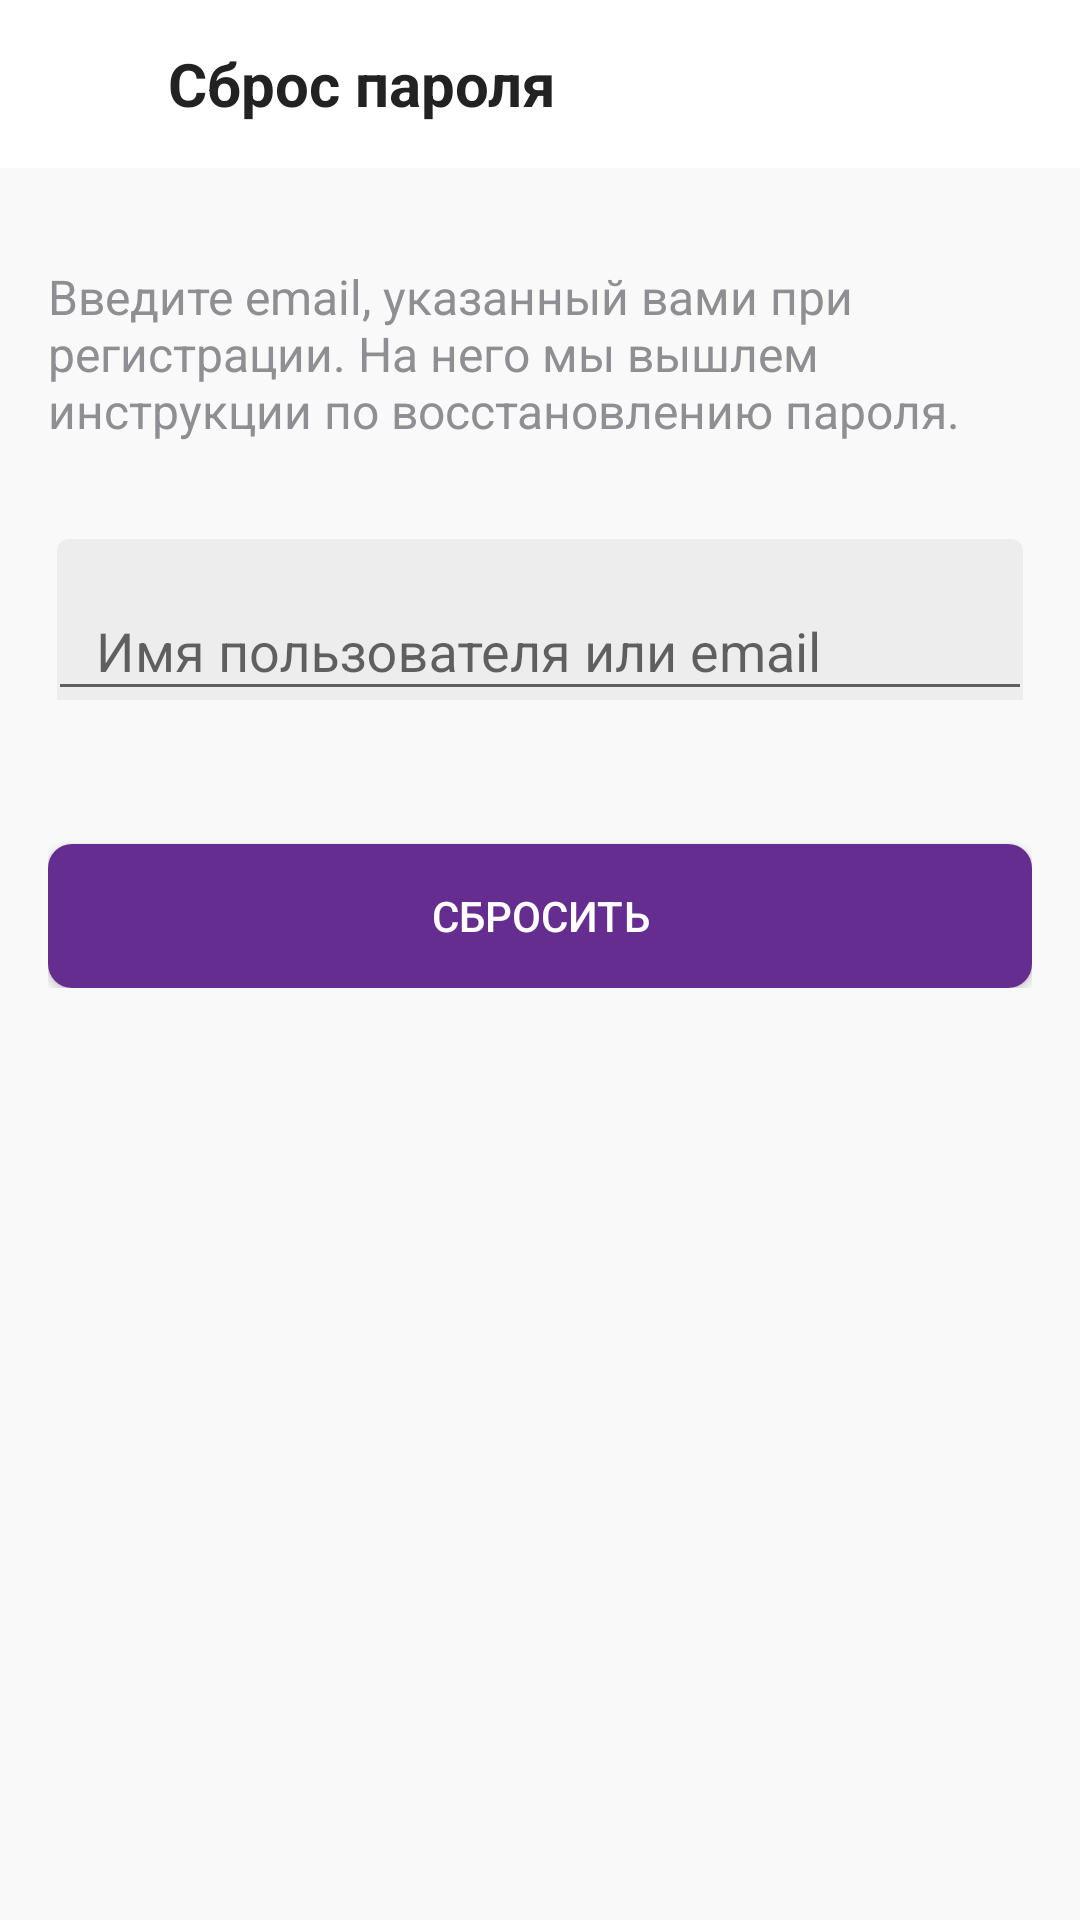

This screen was rendered from an Android layout file. Write that file and the resources it references.
<!-- AndroidManifest.xml: application theme AppTheme -->
<!-- res/layout/fragment_restore.xml -->
<?xml version="1.0" encoding="utf-8"?>
<LinearLayout
        xmlns:android="http://schemas.android.com/apk/res/android"
        xmlns:app="http://schemas.android.com/apk/res-auto"
        android:orientation="vertical"
        android:layout_width="match_parent"
        android:background="#f9f9f9"
        android:layout_height="match_parent">

    <LinearLayout
            android:layout_width="match_parent"
            android:orientation="vertical"
            android:layout_height="wrap_content">

        <android.support.design.widget.AppBarLayout
                android:id="@+id/appbar"
                android:layout_width="match_parent"
                android:theme="@style/AppTheme.AppBarOverlay"
                android:layout_height="wrap_content">

            <android.support.v7.widget.Toolbar
                    android:id="@+id/toolbar"
                    android:layout_width="match_parent"
                    android:layout_height="?attr/actionBarSize"
                    android:background="#fff"
                    android:focusable="true"
                    android:focusableInTouchMode="true"
                    android:theme="@style/ThemeOverlay.AppCompat.Dark.ActionBar"
                    app:popupTheme="@style/ThemeOverlay.AppCompat.Light"
                    app:theme="@style/ToolbarStyle"
                    app:titleTextAppearance="@style/Toolbar.TitleText">

                <ImageView
                        android:id="@+id/back"
                        android:layout_width="28dp"
                        android:src="@drawable/back"
                        android:paddingBottom="4dp"
                        android:paddingTop="4dp"
                        android:paddingRight="4dp"
                        android:layout_marginRight="12dp"
                        android:layout_height="32dp"/>

                <FrameLayout
                        android:layout_width="match_parent"
                        android:layout_height="match_parent">

                    <TextView
                            android:layout_width="wrap_content"
                            android:text="Сброс пароля"
                            android:textColor="#222"
                            android:textSize="20sp"
                            android:textStyle="bold"
                            android:layout_gravity="center_vertical"
                            android:layout_height="wrap_content"/>

                </FrameLayout>

            </android.support.v7.widget.Toolbar>

        </android.support.design.widget.AppBarLayout>

        <ScrollView
                android:layout_width="match_parent"
                android:overScrollMode="never"
                android:fillViewport="true"
                android:layout_height="match_parent" >

            <LinearLayout
                    android:layout_width="match_parent"
                    android:orientation="vertical"
                    android:padding="16dp"
                    android:layout_height="wrap_content">

                <TextView
                        android:layout_width="match_parent"
                        android:textColor="#8e8e93"
                        android:textSize="16sp"
                        android:layout_marginTop="16dp"
                        android:text="Введите email, указанный вами при регистрации. На него мы вышлем инструкции по восстановлению пароля."
                        android:layout_height="wrap_content"/>

                <android.support.design.widget.TextInputLayout
                        android:id="@+id/userText"
                        android:layout_width="match_parent"
                        android:layout_marginTop="32dp"
                        android:paddingTop="5dp"
                        android:background="@drawable/edit_bg"
                        android:layout_height="wrap_content"
                        app:errorEnabled="true">

                    <android.support.design.widget.TextInputEditText
                            android:id="@+id/user"
                            android:layout_width="match_parent"
                            android:layout_height="wrap_content"
                            android:paddingLeft="16dp"
                            android:hint="Имя пользователя или email" />

                </android.support.design.widget.TextInputLayout>

                <Button
                        android:id="@+id/restore"
                        android:layout_width="match_parent"
                        android:background="@drawable/purple_bg"
                        android:text="Сбросить"
                        android:textAllCaps="true"
                        android:textSize="14sp"
                        android:fontFamily="sans-serif-medium"
                        android:textStyle="normal"
                        android:layout_marginTop="24dp"
                        android:layout_gravity="center_horizontal"
                        android:textColor="@android:color/white"
                        android:layout_height="wrap_content"/>

            </LinearLayout>

        </ScrollView>

    </LinearLayout>

</LinearLayout>
<!-- resources referenced by this layout -->
<resources>
  <!-- drawable edit_bg (drawable) -->
  <?xml version="1.0" encoding="utf-8"?>
  <layer-list xmlns:android="http://schemas.android.com/apk/res/android">
      <item android:left="3dp"
            android:right="3dp"
            android:bottom="24dp">
  
          <shape android:shape="rectangle">
              <solid android:color="#ededed" />
              <corners android:topLeftRadius="4dp" android:topRightRadius="4dp"
                       android:bottomLeftRadius="0.1dp" android:bottomRightRadius="0.1dp"/>
          </shape>
      </item>
  </layer-list>
  <!-- drawable purple_bg (drawable) -->
  <?xml version="1.0" encoding="utf-8"?>
  <shape xmlns:android="http://schemas.android.com/apk/res/android" android:shape="rectangle">
      <solid android:color="@color/purple" />
      <corners android:radius="8dp" />
  </shape>
  <style name="AppTheme.AppBarOverlay" parent="ThemeOverlay.AppCompat.Dark.ActionBar" />
  <style name="Toolbar.TitleText" parent="TextAppearance.Widget.AppCompat.Toolbar.Title">
          <item name="android:textSize">20sp</item>
      </style>
  <style name="ToolbarStyle" parent="Theme.AppCompat">
          <item name="android:textColorPrimary">#222222</item>
          <item name="android:textColorSecondary">#222222</item>
          <item name="actionMenuTextColor">#222222</item>
      </style>
  <style name="AppTheme" parent="Theme.AppCompat.Light.NoActionBar">
          
          <item name="colorPrimary">@color/colorPrimary</item>
          <item name="colorPrimaryDark">@color/colorPrimaryDark</item>
          <item name="colorAccent">@color/colorAccent</item>
          <item name="android:windowLightStatusBar" tools:targetApi="23">true</item>
          <item name="android:windowBackground">@android:color/white</item>
      </style>
  <color name="purple">#652d90</color>
  <color name="colorPrimary">#652d90</color>
  <color name="colorPrimaryDark">#f9f9f9</color>
  <color name="colorAccent">#652d90</color>
</resources>
